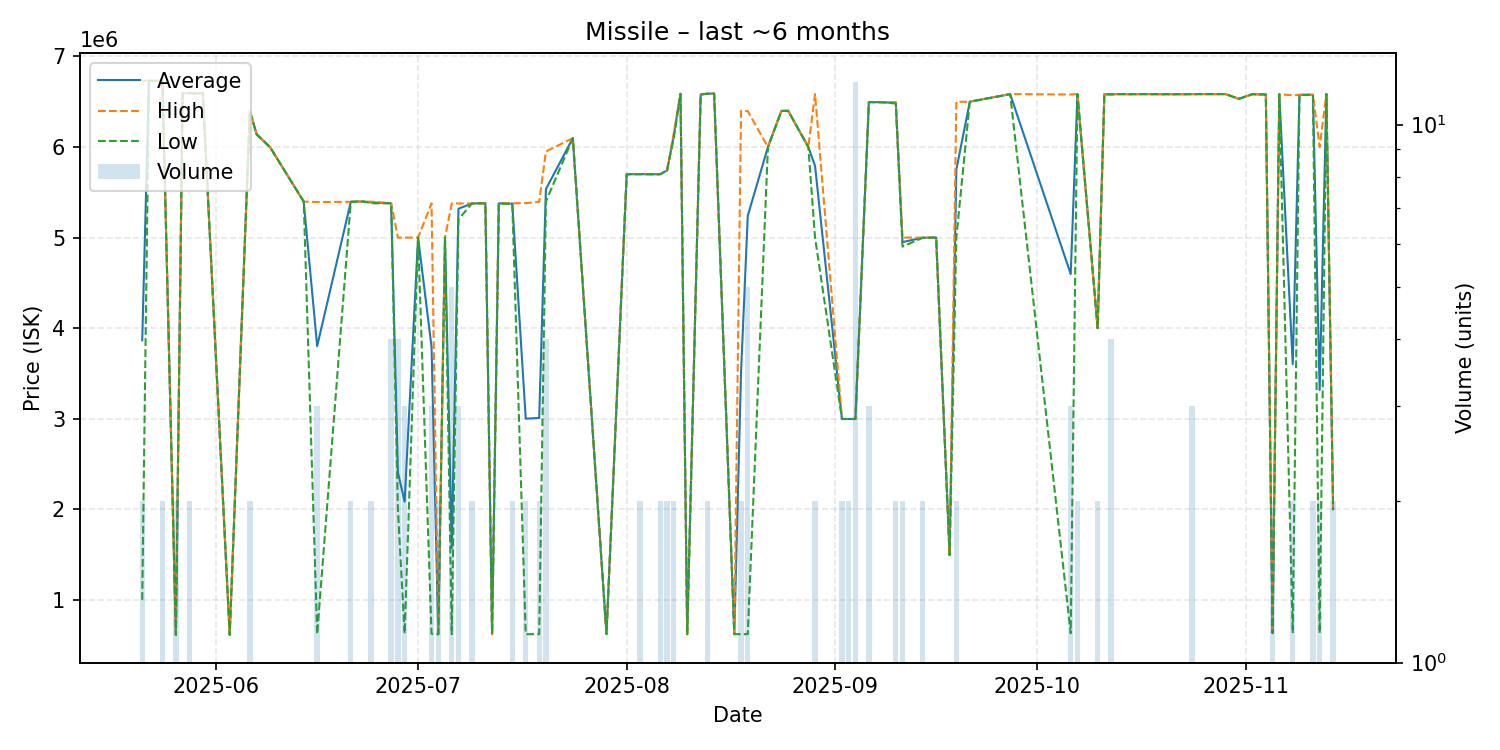

The file beside this chart, header and first rows:
date, average, highest, lowest, order_count, volume
2025-05-21, 3866000, 6732000, 1000000, 2, 2
2025-05-22, 6732000, 6732000, 6732000, 1, 1
2025-05-23, 6730000, 6730000, 6730000, 1, 1
2025-05-24, 6732000, 6732000, 6732000, 2, 2
2025-05-26, 613400, 613500, 613300, 2, 2
2025-05-27, 6595000, 6595000, 6595000, 1, 1
2025-05-28, 6594500, 6596000, 6593000, 2, 2
2025-05-29, 6593000, 6593000, 6593000, 1, 1
2025-05-30, 6596000, 6596000, 6596000, 1, 1
2025-06-03, 614000, 614000, 614000, 1, 1
2025-06-06, 6398000, 6400000, 6396000, 2, 2
2025-06-07, 6140000, 6140000, 6140000, 1, 1
2025-06-09, 5998000, 5998000, 5998000, 1, 1
2025-06-14, 5397000, 5397000, 5397000, 1, 1
2025-06-16, 3801867, 5392500, 620600, 3, 3
2025-06-21, 5394500, 5395000, 5394000, 2, 2
2025-06-22, 5398000, 5398000, 5398000, 1, 1
2025-06-23, 5397000, 5397000, 5397000, 1, 1
2025-06-24, 5388000, 5397000, 5379000, 2, 2
2025-06-27, 5378500, 5379000, 5378000, 3, 4
2025-06-28, 2407400, 4999000, 2002000, 4, 4
2025-06-29, 2083733, 5000000, 625600, 2, 3
2025-07-01, 5000000, 5000000, 5000000, 1, 1
2025-07-03, 3793500, 5377500, 625500, 3, 3
2025-07-04, 620500, 620500, 620500, 1, 2
2025-07-05, 5000000, 5000000, 5000000, 1, 1
2025-07-06, 1571880, 5377000, 620600, 2, 5
2025-07-07, 5318000, 5377000, 5200000, 3, 3
2025-07-09, 5376500, 5377000, 5376000, 2, 2
2025-07-10, 5378000, 5378000, 5378000, 1, 1
2025-07-11, 5378000, 5378000, 5378000, 1, 1
2025-07-12, 620600, 620600, 620600, 1, 1
2025-07-13, 5378000, 5378000, 5378000, 1, 1
2025-07-15, 5374500, 5379000, 5370000, 2, 2
2025-07-17, 3000400, 5380000, 620800, 2, 2
2025-07-19, 3008550, 5396000, 621100, 2, 2
2025-07-20, 5535500, 5950000, 5398000, 3, 4
2025-07-24, 6098000, 6098000, 6098000, 1, 1
2025-07-29, 621400, 621400, 621400, 1, 1
2025-08-01, 5699000, 5699000, 5699000, 1, 1
2025-08-02, 5700000, 5700000, 5700000, 1, 1
2025-08-03, 5700000, 5700000, 5700000, 2, 2
2025-08-04, 5700000, 5700000, 5700000, 1, 1
2025-08-05, 5699000, 5699000, 5699000, 1, 1
2025-08-06, 5700000, 5700000, 5700000, 2, 2
2025-08-07, 5741000, 5741000, 5741000, 2, 2
2025-08-08, 6124500, 6150000, 6099000, 2, 2
2025-08-09, 6587000, 6587000, 6587000, 1, 1
2025-08-10, 621400, 621400, 621400, 1, 1
2025-08-12, 6580000, 6580000, 6580000, 1, 1
2025-08-13, 6588500, 6589000, 6588000, 2, 2
2025-08-14, 6590000, 6590000, 6590000, 1, 1
2025-08-17, 621300, 621300, 621300, 1, 1
2025-08-18, 3510050, 6399000, 621100, 2, 2
2025-08-19, 5241100, 6395500, 621500, 5, 5
2025-08-22, 6000000, 6000000, 6000000, 1, 1
2025-08-24, 6398000, 6398000, 6398000, 1, 1
2025-08-25, 6400000, 6400000, 6400000, 1, 1
2025-08-28, 6000000, 6000000, 6000000, 1, 1
2025-08-29, 5792000, 6584000, 5000000, 2, 2
... 41 more rows
